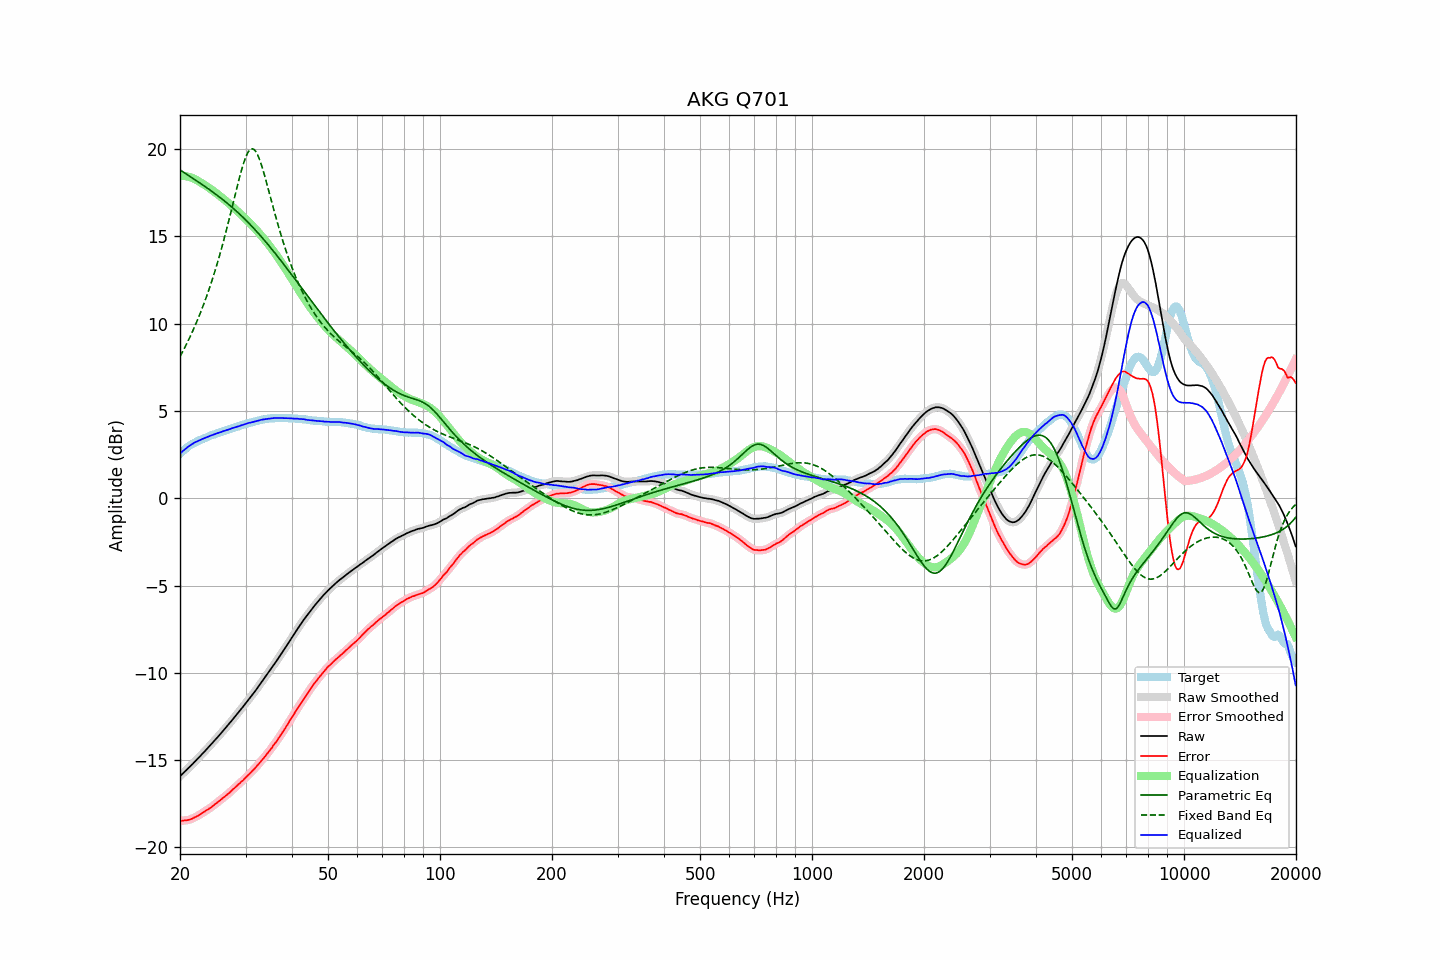

Data behind this chart, as committed beside it:
frequency, raw, error, smoothed, error_smoothed, equalization, parametric_eq, fixed_band_eq, equalized_raw, equalized_smoothed, target
20.00, -15.93, -18.48, -15.93, -18.48, 18.48, 18.81, 8.12, 2.55, 2.55, 2.55
20.20, -15.84, -18.48, -15.84, -18.47, 18.48, 18.75, 8.29, 2.64, 2.64, 2.64
20.40, -15.75, -18.47, -15.75, -18.47, 18.47, 18.69, 8.46, 2.72, 2.72, 2.72
20.61, -15.66, -18.45, -15.66, -18.46, 18.46, 18.63, 8.64, 2.80, 2.80, 2.79
20.81, -15.57, -18.45, -15.57, -18.45, 18.45, 18.57, 8.82, 2.88, 2.88, 2.88
21.02, -15.48, -18.44, -15.48, -18.43, 18.43, 18.51, 9.01, 2.95, 2.95, 2.96
21.23, -15.39, -18.41, -15.39, -18.41, 18.40, 18.45, 9.20, 3.01, 3.01, 3.02
21.44, -15.30, -18.38, -15.30, -18.38, 18.37, 18.39, 9.40, 3.07, 3.07, 3.08
21.66, -15.21, -18.34, -15.20, -18.34, 18.34, 18.33, 9.60, 3.13, 3.13, 3.13
21.87, -15.11, -18.29, -15.11, -18.29, 18.29, 18.27, 9.81, 3.19, 3.18, 3.18
22.09, -15.02, -18.25, -15.02, -18.25, 18.25, 18.21, 10.02, 3.23, 3.23, 3.23
22.31, -14.92, -18.20, -14.92, -18.20, 18.20, 18.15, 10.24, 3.28, 3.28, 3.28
22.54, -14.83, -18.15, -14.82, -18.14, 18.14, 18.08, 10.47, 3.31, 3.32, 3.32
22.76, -14.73, -18.09, -14.73, -18.09, 18.09, 18.02, 10.70, 3.36, 3.36, 3.36
22.99, -14.63, -18.02, -14.63, -18.03, 18.03, 17.96, 10.93, 3.40, 3.40, 3.39
23.22, -14.54, -17.97, -14.53, -17.96, 17.97, 17.90, 11.18, 3.43, 3.44, 3.43
23.45, -14.44, -17.91, -14.44, -17.91, 17.91, 17.83, 11.43, 3.47, 3.47, 3.47
23.69, -14.34, -17.85, -14.34, -17.85, 17.85, 17.77, 11.69, 3.51, 3.51, 3.51
23.92, -14.24, -17.79, -14.24, -17.79, 17.79, 17.70, 11.95, 3.55, 3.55, 3.55
24.16, -14.14, -17.74, -14.14, -17.73, 17.72, 17.64, 12.23, 3.59, 3.58, 3.60
24.40, -14.04, -17.67, -14.04, -17.66, 17.66, 17.57, 12.51, 3.62, 3.62, 3.63
24.65, -13.94, -17.59, -13.93, -17.59, 17.59, 17.50, 12.80, 3.65, 3.66, 3.65
24.89, -13.83, -17.51, -13.83, -17.51, 17.52, 17.44, 13.09, 3.69, 3.69, 3.68
25.14, -13.73, -17.45, -13.73, -17.44, 17.45, 17.37, 13.40, 3.72, 3.72, 3.72
25.39, -13.63, -17.38, -13.62, -17.38, 17.38, 17.30, 13.71, 3.75, 3.75, 3.75
25.65, -13.52, -17.31, -13.52, -17.30, 17.30, 17.23, 14.04, 3.78, 3.78, 3.79
25.91, -13.42, -17.23, -13.41, -17.23, 17.23, 17.16, 14.37, 3.81, 3.81, 3.81
26.16, -13.31, -17.15, -13.31, -17.15, 17.15, 17.08, 14.71, 3.85, 3.85, 3.84
26.43, -13.20, -17.08, -13.20, -17.08, 17.08, 17.01, 15.05, 3.88, 3.88, 3.88
26.69, -13.10, -17.01, -13.10, -17.00, 17.00, 16.93, 15.41, 3.90, 3.91, 3.91
26.96, -12.99, -16.93, -12.99, -16.93, 16.92, 16.86, 15.77, 3.93, 3.93, 3.94
27.23, -12.88, -16.85, -12.88, -16.84, 16.84, 16.78, 16.14, 3.96, 3.97, 3.97
27.50, -12.76, -16.76, -12.76, -16.76, 16.76, 16.70, 16.52, 4.00, 4.00, 4.00
27.77, -12.65, -16.67, -12.65, -16.67, 16.68, 16.62, 16.90, 4.03, 4.03, 4.02
28.05, -12.54, -16.60, -12.54, -16.59, 16.59, 16.54, 17.27, 4.06, 4.06, 4.06
28.33, -12.43, -16.51, -12.43, -16.51, 16.51, 16.46, 17.65, 4.08, 4.09, 4.08
28.62, -12.31, -16.42, -12.31, -16.42, 16.43, 16.37, 18.02, 4.12, 4.11, 4.11
28.90, -12.20, -16.35, -12.20, -16.34, 16.34, 16.29, 18.38, 4.14, 4.14, 4.15
29.19, -12.08, -16.25, -12.08, -16.26, 16.25, 16.20, 18.72, 4.18, 4.17, 4.17
29.48, -11.97, -16.19, -11.97, -16.17, 16.17, 16.11, 19.04, 4.20, 4.20, 4.22
29.78, -11.85, -16.08, -11.85, -16.08, 16.08, 16.02, 19.32, 4.23, 4.23, 4.23
30.08, -11.73, -15.99, -11.73, -15.99, 15.99, 15.93, 19.57, 4.26, 4.26, 4.26
30.38, -11.61, -15.90, -11.61, -15.90, 15.90, 15.84, 19.77, 4.29, 4.29, 4.29
30.68, -11.49, -15.81, -11.49, -15.81, 15.81, 15.75, 19.91, 4.32, 4.32, 4.32
30.99, -11.38, -15.72, -11.38, -15.72, 15.72, 15.65, 20.00, 4.34, 4.34, 4.34
31.30, -11.26, -15.62, -11.26, -15.62, 15.62, 15.55, 20.02, 4.36, 4.36, 4.36
31.61, -11.14, -15.53, -11.14, -15.53, 15.52, 15.46, 19.98, 4.38, 4.38, 4.39
31.93, -11.02, -15.43, -11.02, -15.43, 15.42, 15.36, 19.88, 4.40, 4.41, 4.41
32.24, -10.89, -15.32, -10.89, -15.32, 15.32, 15.25, 19.73, 4.43, 4.43, 4.43
32.57, -10.76, -15.22, -10.76, -15.21, 15.22, 15.15, 19.52, 4.46, 4.46, 4.46
32.89, -10.63, -15.11, -10.63, -15.11, 15.11, 15.05, 19.28, 4.48, 4.48, 4.48
33.22, -10.50, -15.00, -10.50, -15.00, 15.00, 14.94, 19.00, 4.51, 4.50, 4.50
33.55, -10.38, -14.90, -10.37, -14.89, 14.89, 14.84, 18.69, 4.52, 4.52, 4.52
33.89, -10.25, -14.78, -10.25, -14.78, 14.78, 14.73, 18.37, 4.53, 4.53, 4.53
34.23, -10.12, -14.67, -10.12, -14.67, 14.66, 14.62, 18.03, 4.55, 4.55, 4.55
34.57, -9.99, -14.55, -9.99, -14.55, 14.55, 14.51, 17.69, 4.56, 4.56, 4.56
34.92, -9.86, -14.43, -9.86, -14.43, 14.43, 14.40, 17.34, 4.57, 4.57, 4.57
35.27, -9.73, -14.32, -9.73, -14.30, 14.31, 14.28, 16.99, 4.58, 4.58, 4.59
35.62, -9.59, -14.17, -9.59, -14.18, 14.18, 14.17, 16.65, 4.59, 4.59, 4.58
35.97, -9.46, -14.05, -9.46, -14.05, 14.05, 14.06, 16.31, 4.60, 4.60, 4.59
... 635 more rows
